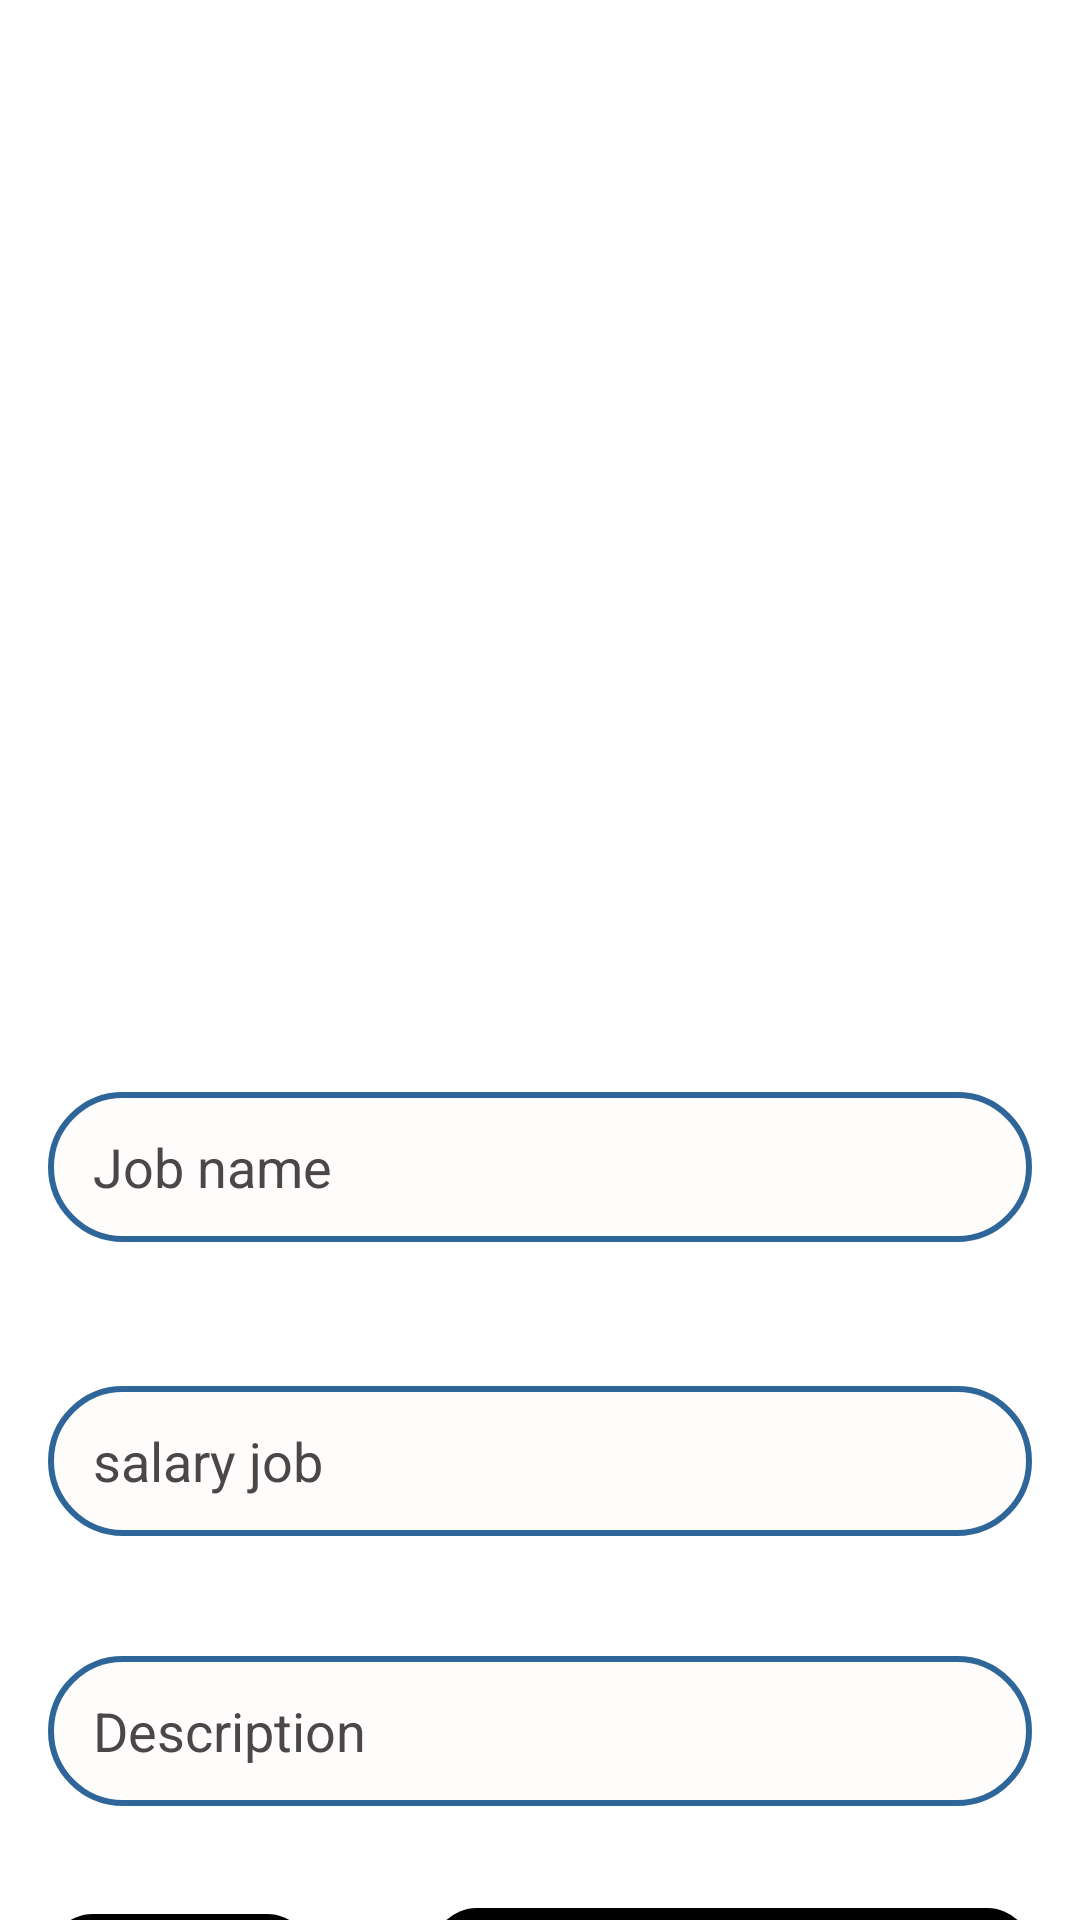

This screen was rendered from an Android layout file. Write that file and the resources it references.
<!-- AndroidManifest.xml: application theme Theme.Design.NoActionBar -->
<!-- res/layout/activity_add_job.xml -->
<?xml version="1.0" encoding="utf-8"?>
<androidx.constraintlayout.widget.ConstraintLayout xmlns:android="http://schemas.android.com/apk/res/android"
    xmlns:app="http://schemas.android.com/apk/res-auto"
    xmlns:tools="http://schemas.android.com/tools"
    android:layout_width="match_parent"
    android:layout_height="match_parent"
    android:background="@color/white"
    tools:context=".AddJob">

    <EditText
        android:id="@+id/jobName"
        android:layout_width="match_parent"
        android:layout_height="50dp"
        android:paddingLeft="15dp"
        android:background="@drawable/custom_input"
        android:layout_marginStart="16dp"
        android:layout_marginTop="32dp"
        android:layout_marginEnd="16dp"
        android:ems="10"

        android:hint="Job name"
        android:inputType="textPersonName"
        android:textColor="#040303"
        android:textColorHint="#494747"
        app:layout_constraintEnd_toEndOf="parent"
        app:layout_constraintHorizontal_bias="0.0"
        app:layout_constraintStart_toStartOf="parent"
        app:layout_constraintTop_toBottomOf="@+id/imageView2" />

    <EditText
        android:id="@+id/salaryJob"
        android:layout_width="0dp"
        android:layout_height="50dp"
        android:paddingLeft="15dp"
        android:background="@drawable/custom_input"
        android:layout_marginStart="16dp"
        android:layout_marginTop="48dp"
        android:layout_marginEnd="16dp"
        android:ems="10"
        android:hint="salary job"
        android:inputType="number"
        android:textColor="#101010"
        android:textColorHint="#494747"
        app:layout_constraintEnd_toEndOf="parent"
        app:layout_constraintHorizontal_bias="1.0"
        app:layout_constraintStart_toStartOf="parent"
        app:layout_constraintTop_toBottomOf="@+id/jobName" />

    <EditText
        android:id="@+id/description"
        android:layout_width="0dp"
        android:layout_height="50dp"
        android:paddingLeft="15dp"
        android:background="@drawable/custom_input"
        android:layout_marginStart="16dp"
        android:layout_marginTop="40dp"
        android:layout_marginEnd="16dp"
        android:ems="10"
        android:hint="Description"
        android:inputType="textPersonName"
        android:lines="4"
        android:outlineProvider="none"
        android:singleLine="false"
        android:textColor="#101010"
        android:textColorHint="#494747"
        app:layout_constraintEnd_toEndOf="parent"
        app:layout_constraintHorizontal_bias="0.0"
        app:layout_constraintStart_toStartOf="parent"
        app:layout_constraintTop_toBottomOf="@+id/salaryJob" />

    <ImageView
        android:id="@+id/imageView2"
        android:layout_width="0dp"
        android:layout_height="300dp"
        android:layout_marginStart="16dp"
        android:layout_marginTop="32dp"
        android:layout_marginEnd="16dp"
        app:layout_constraintEnd_toEndOf="parent"
        app:layout_constraintHorizontal_bias="0.0"
        app:layout_constraintStart_toStartOf="parent"
        app:layout_constraintTop_toTopOf="parent"
        tools:srcCompat="@tools:sample/avatars" />

    <Button
        android:id="@+id/addImage"
        android:layout_width="wrap_content"
        android:layout_height="wrap_content"
        android:layout_marginStart="16dp"
        android:layout_marginTop="36dp"
        android:text="Add Image"
        android:background="@drawable/bgr_btn"
        app:layout_constraintStart_toStartOf="parent"
        app:layout_constraintTop_toBottomOf="@+id/description" />

    <Button
        android:id="@+id/addJob"
        android:layout_width="200dp"
        android:layout_height="wrap_content"
        android:layout_marginTop="34dp"
        android:layout_marginEnd="16dp"
        android:text="Add Job"
        android:background="@drawable/bgr_btn"
        app:layout_constraintEnd_toEndOf="parent"
        app:layout_constraintTop_toBottomOf="@+id/description" />

</androidx.constraintlayout.widget.ConstraintLayout>
<!-- resources referenced by this layout -->
<resources>
  <color name="white">#FFFFFFFF</color>
  <!-- drawable bgr_btn (drawable) -->
  <?xml version="1.0" encoding="utf-8"?>
  <shape xmlns:android="http://schemas.android.com/apk/res/android"
      >
  
      <solid android:color="#000" />
  
  
      <corners
          android:radius="15dp"
          />
  </shape>
  <!-- drawable custom_input (drawable) -->
  <?xml version="1.0" encoding="utf-8"?>
  <shape xmlns:android="http://schemas.android.com/apk/res/android"
      >
  
      <solid android:color="#FFFCFC" />
  
      <stroke
          android:width="2dp"
          android:color="#2f6699" />
      <corners
          android:radius="300dp"
          />
  </shape>
</resources>
